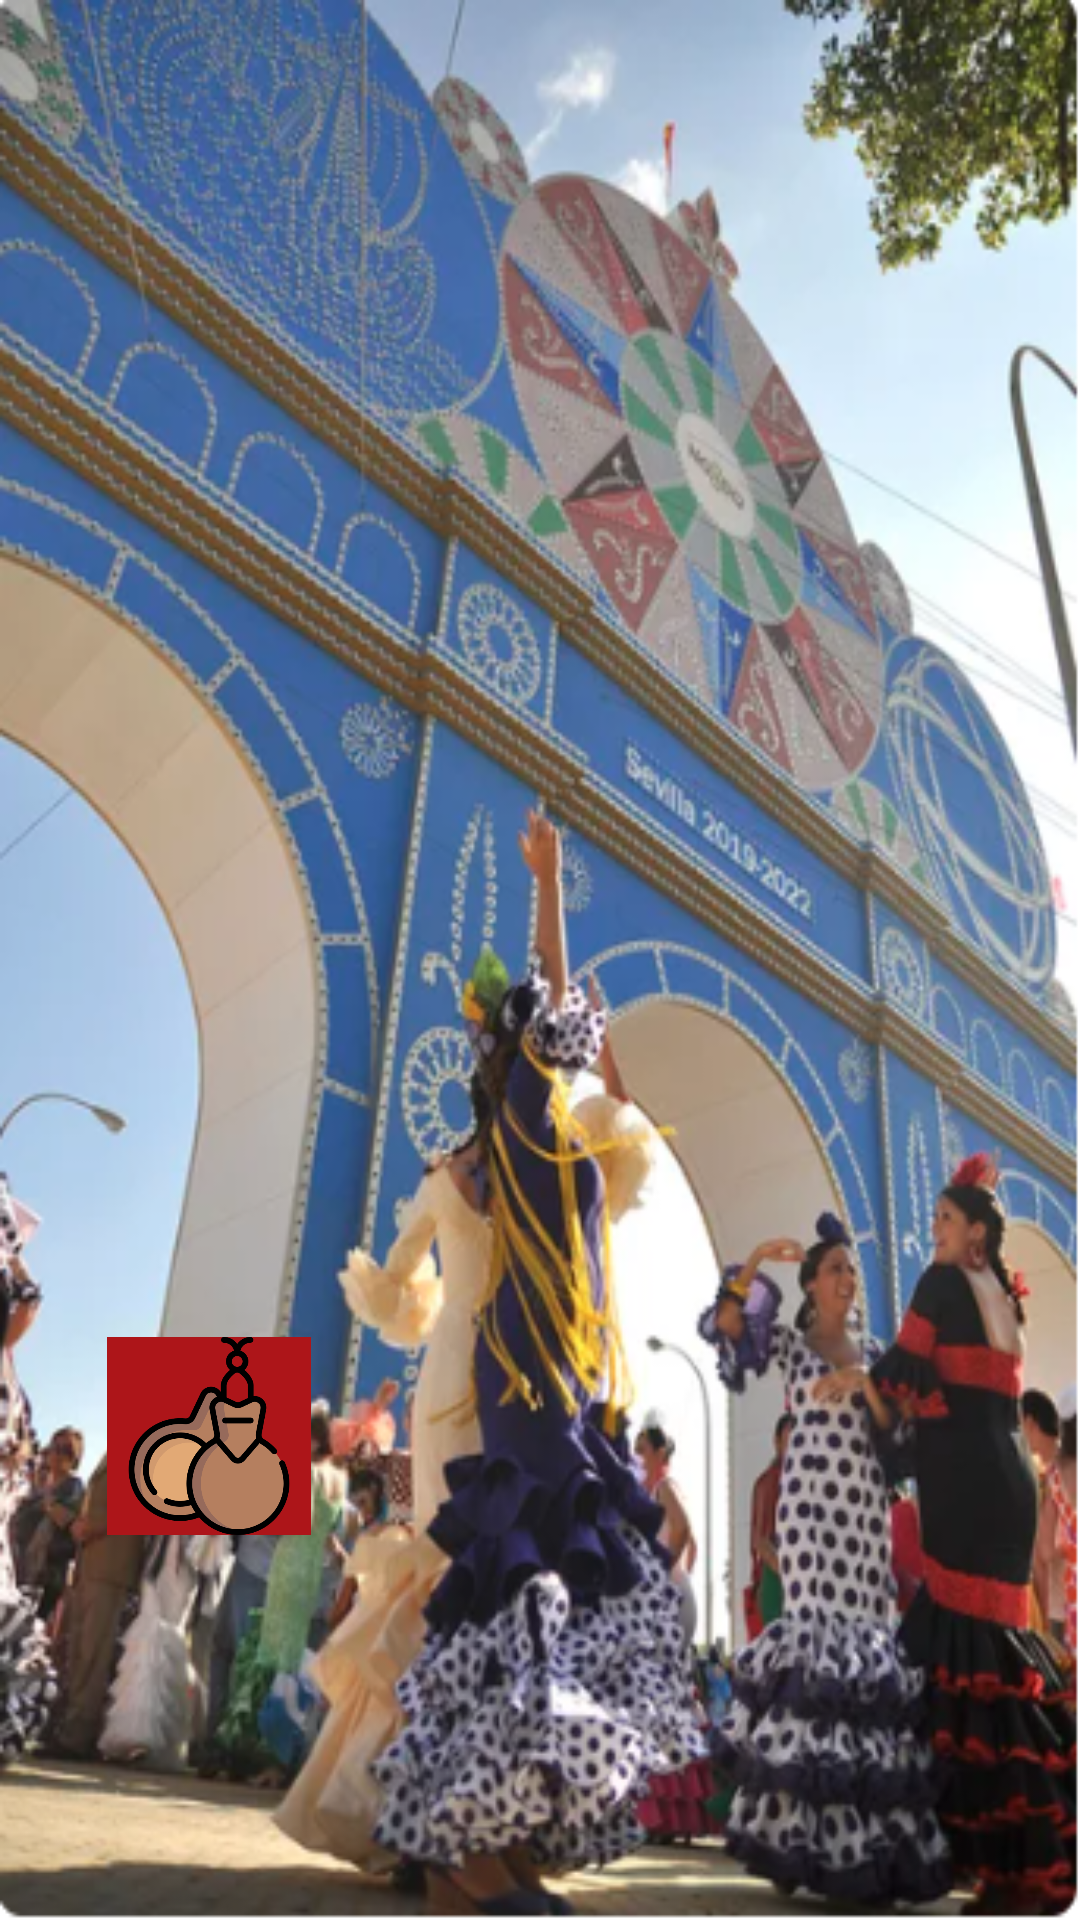

Write the Android layout XML for this screen, with the resource values it uses.
<!-- AndroidManifest.xml: application theme Theme.MeetSevilleDrawer -->
<!-- res/layout/fragment_slideshow.xml -->
<?xml version="1.0" encoding="utf-8"?>
<androidx.constraintlayout.widget.ConstraintLayout xmlns:android="http://schemas.android.com/apk/res/android"
    xmlns:app="http://schemas.android.com/apk/res-auto"
    xmlns:tools="http://schemas.android.com/tools"
    android:layout_width="match_parent"
    android:layout_height="match_parent"
    android:background="@drawable/feriasevilla"
    tools:context=".ui.slideshow.SlideshowFragment">

    <TextView
        android:id="@+id/text_slideshow"
        android:layout_width="match_parent"
        android:layout_height="wrap_content"
        android:layout_marginStart="8dp"
        android:layout_marginTop="8dp"
        android:layout_marginEnd="8dp"
        android:textAlignment="center"
        android:textSize="20sp"
        app:layout_constraintBottom_toBottomOf="parent"
        app:layout_constraintEnd_toEndOf="parent"
        app:layout_constraintHorizontal_bias="1.0"
        app:layout_constraintStart_toStartOf="parent"
        app:layout_constraintTop_toTopOf="parent"
        app:layout_constraintVertical_bias="0.89" />

    <ImageView
        android:id="@+id/imageView4"
        android:layout_width="68dp"
        android:layout_height="66dp"
        android:background="@color/rojoespania"
        android:src="@drawable/castanuelas"
        app:layout_constraintBottom_toTopOf="@+id/text_slideshow"
        app:layout_constraintEnd_toEndOf="parent"
        app:layout_constraintHorizontal_bias="0.122"
        app:layout_constraintStart_toStartOf="parent"
        app:layout_constraintTop_toTopOf="parent"
        app:layout_constraintVertical_bias="0.928" />

</androidx.constraintlayout.widget.ConstraintLayout>
<!-- resources referenced by this layout -->
<resources>
  <color name="rojoespania">#AD1519</color>
  <!-- drawable castanuelas: png bitmap (drawable-v24, 34961 bytes) -->
  <!-- drawable feriasevilla: png bitmap (drawable-v24, 329143 bytes) -->
  <style name="Theme.MeetSevilleDrawer" parent="Theme.MaterialComponents.DayNight.DarkActionBar">
          
          <item name="colorPrimary">@color/rojoespania</item>
          <item name="colorPrimaryVariant">@color/rojoespania</item>
          <item name="colorOnPrimary">@color/gualda</item>
          
          <item name="colorSecondary">@color/teal_200</item>
          <item name="colorSecondaryVariant">@color/teal_700</item>
          <item name="colorOnSecondary">@color/black</item>
          
          <item name="android:statusBarColor">?attr/colorPrimaryVariant</item>
          
      </style>
  <color name="gualda">#FABD00</color>
  <color name="teal_200">#FF03DAC5</color>
  <color name="teal_700">#FF018786</color>
  <color name="black">#FF000000</color>
</resources>
